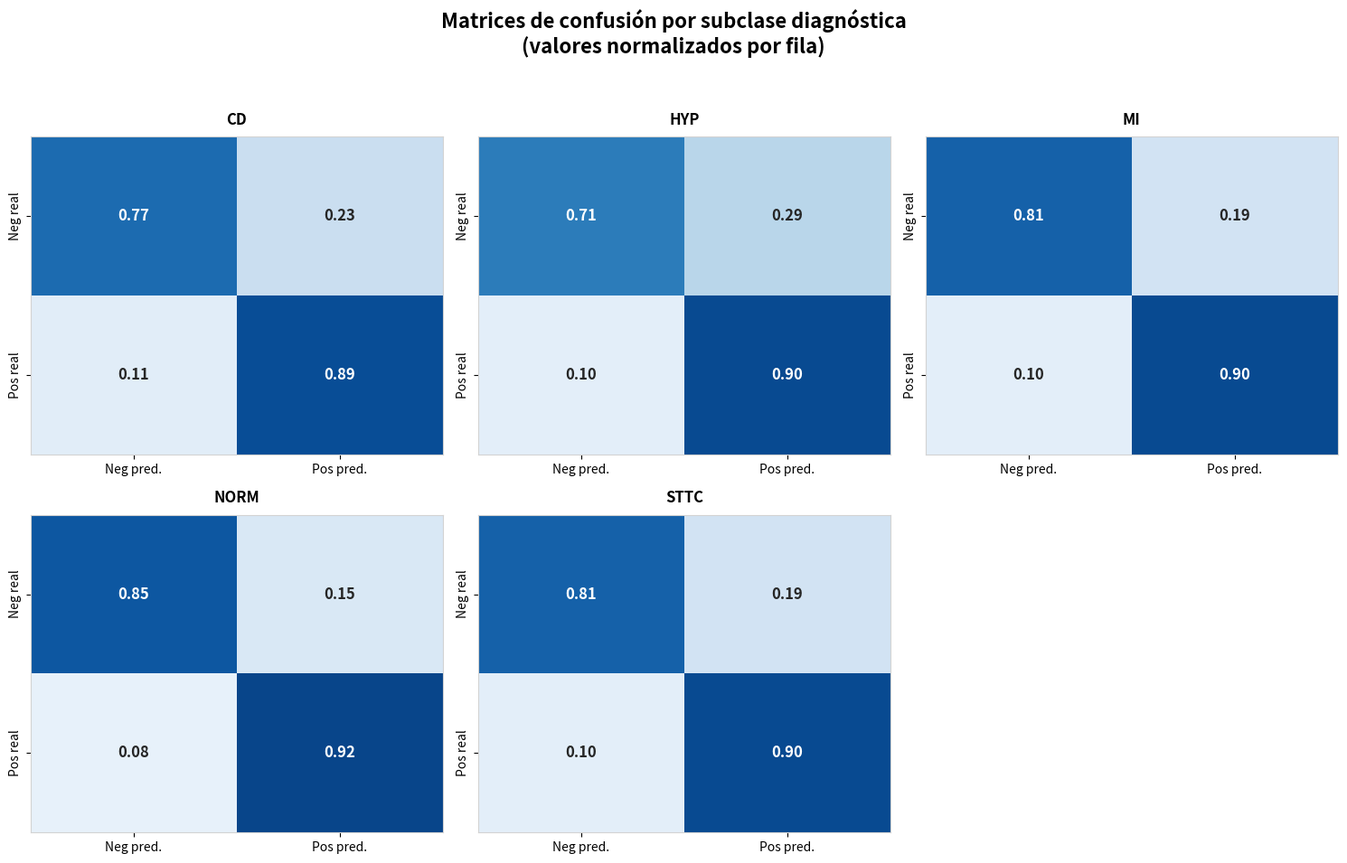

Recreate this plot in Python.
import matplotlib.pyplot as plt
import seaborn as sns
import numpy as np

# 1. Nombres de las clases diagnósticas
clases = ['CD', 'HYP', 'MI', 'NORM', 'STTC']

# 2. Matrices de confusión extraídas de tu imagen (valores normalizados por fila)
# Formato de cada matriz: [[TN, FP], [FN, TP]]
matrices = {
    'CD': np.array([[0.77, 0.23], [0.11, 0.89]]),
    'HYP': np.array([[0.71, 0.29], [0.10, 0.90]]),
    'MI': np.array([[0.81, 0.19], [0.10, 0.90]]),
    'NORM': np.array([[0.85, 0.15], [0.08, 0.92]]),
    'STTC': np.array([[0.81, 0.19], [0.10, 0.90]])
}

# 3. Configurar la figura para una cuadrícula de 2 filas y 3 columnas (3 arriba, 2 abajo)
# Aumentamos un poco la altura (figsize) para que las dos filas respiren bien
fig, axes = plt.subplots(nrows=2, ncols=3, figsize=(15, 10))

# Añadir un título general
fig.suptitle('Matrices de confusión por subclase diagnóstica\n(valores normalizados por fila)', 
             fontsize=16, fontweight='bold', y=0.98)

# Aplanar la matriz de ejes (que originalmente es 2x3) a una lista de 6 posiciones para iterar fácilmente
axes = axes.flatten()

# 4. Bucle para dibujar cada matriz en su posición correspondiente
for i, clase in enumerate(clases):
    ax = axes[i]
    
    # Dibujar el mapa de calor (Heatmap)
    # Usamos cmap='Blues' para mantener tu paleta de colores original
    sns.heatmap(matrices[clase], annot=True, fmt='.2f', cmap='Blues', 
                cbar=False, vmin=0, vmax=1, ax=ax,
                annot_kws={"size": 12, "weight": "bold"})
    
    # Títulos y etiquetas de cada subgráfica
    ax.set_title(clase, fontweight='bold', fontsize=12, pad=10)
    
    # Configurar los ejes X e Y
    ax.set_xticks([0.5, 1.5])
    ax.set_xticklabels(['Neg pred.', 'Pos pred.'], fontsize=10)
    ax.set_yticks([0.5, 1.5])
    ax.set_yticklabels(['Neg real', 'Pos real'], va='center', rotation=90, fontsize=10)
    
    # Bordes sutiles para enmarcar la matriz
    for _, spine in ax.spines.items():
        spine.set_visible(True)
        spine.set_color('lightgray')

# 5. Ocultar el sexto panel (índice 5), ya que solo tenemos 5 clases
axes[5].axis('off')

# 6. Ajustar el diseño para que no se superpongan los textos
# El parámetro 'rect' deja espacio en la parte superior para el título general
plt.tight_layout(rect=[0, 0.03, 1, 0.95])

# 7. Guardar y mostrar
nombre_archivo = 'matrices_confusion_3x2.png'
plt.savefig(nombre_archivo, dpi=300, bbox_inches='tight', facecolor='white')
print(f"Gráfico generado y guardado exitosamente como '{nombre_archivo}'")

# plt.show() # Descomenta esta línea si ejecutas esto en un Jupyter Notebook
